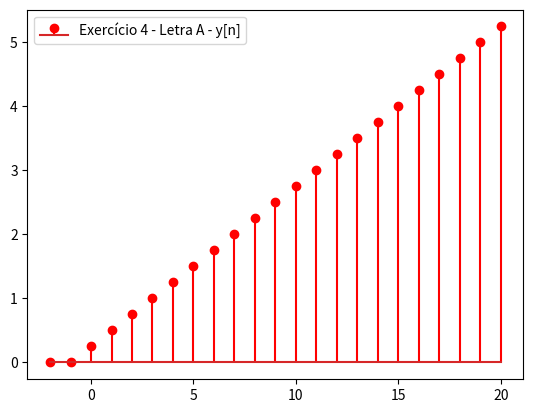
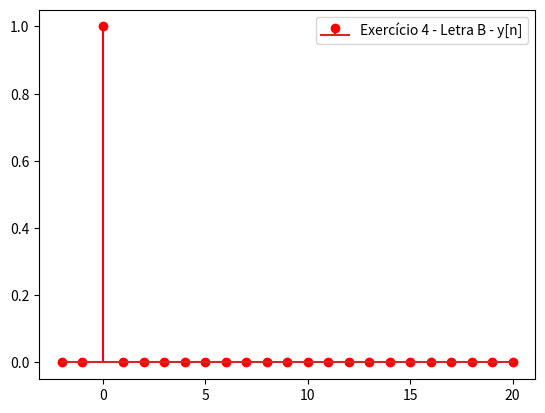
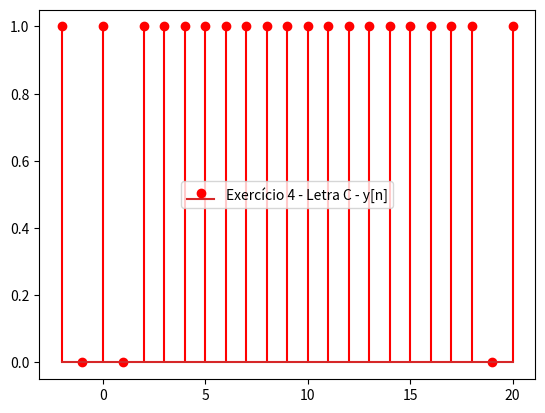
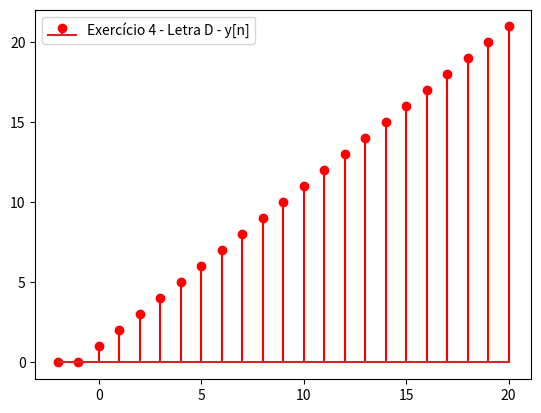
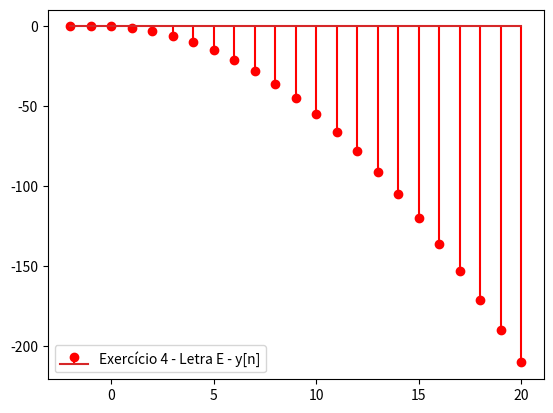
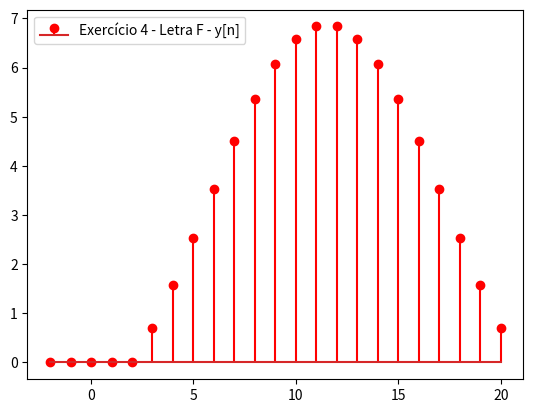

Python code for these plots, in order:

#Luiz Fantin Neto - 2018102590

import numpy as np
from numpy import pi
import scipy as sp
import matplotlib.pyplot as plt

def degrau(n,n0=0):
    nd = n-n0
    u = np.array([])
    for i in nd:
        if(i >= 0):
            u = np.append(u,1.0)
        else:
            u = np.append(u,0.0)
    return u

def impulso(n,n0=0):
    n = n-n0
    u = np.array([])
    for i in n:
        if(i == 0):
            u = np.append(u,1.0)
        else:
            u = np.append(u,0.0)
    return u

n = np.arange(-2,21)
entrada = degrau(n)

#Letra A
sistemaA = ((1/2)**2)*degrau(n)
saidaA = np.convolve(entrada,sistemaA)
saidaA = np.array(saidaA[2:25])
#Letra B
sistemaB = impulso(n) - impulso(n,1)
saidaB = np.convolve(entrada,sistemaB)
saidaB = np.array(saidaB[2:25])
#Letra C
sistemaC = ((-1.0)**n)*(degrau(n,-2) - degrau(n,3))
saidaC = np.convolve(entrada,sistemaC)
saidaC = np.array(saidaC[2:25])
#Letra D
sistemaD = degrau(n)
saidaD = np.convolve(entrada,sistemaD)
saidaD = np.array(saidaD[2:25])
#Letra E
sistemaE = (-n)*degrau(n)
saidaE = np.convolve(entrada,sistemaE)
saidaE = np.array(saidaE[2:25])
#Letra F
sistemaF = np.sin((1/12)*pi*n)*degrau(n,3)
saidaF = np.convolve(entrada,sistemaF)
saidaF = np.array(saidaF[2:25])

#Letra A
fig1, ax1 = plt.subplots()
ax1.stem(n,saidaA,linefmt="r-",label = "Exercício 4 - Letra A - y[n]")
ax1.legend()
fig1.show()
plt.show()

#Letra B
fig1, ax1 = plt.subplots()
ax1.stem(n,saidaB,linefmt="r-",label = "Exercício 4 - Letra B - y[n]")
ax1.legend()
fig1.show()
plt.show()

#Letra C
fig1, ax1 = plt.subplots()
ax1.stem(n,saidaC,linefmt="r-",label = "Exercício 4 - Letra C - y[n]")
ax1.legend()
fig1.show()
plt.show()

#Letra D
fig1, ax1 = plt.subplots()
ax1.stem(n,saidaD,linefmt="r-",label = "Exercício 4 - Letra D - y[n]")
ax1.legend()
fig1.show()
plt.show()

#Letra E
fig1, ax1 = plt.subplots()
ax1.stem(n,saidaE,linefmt="r-",label = "Exercício 4 - Letra E - y[n]")
ax1.legend()
fig1.show()
plt.show()

#Letra F
fig1, ax1 = plt.subplots()
ax1.stem(n,saidaF,linefmt="r-",label = "Exercício 4 - Letra F - y[n]")
ax1.legend()
fig1.show()
plt.show()

